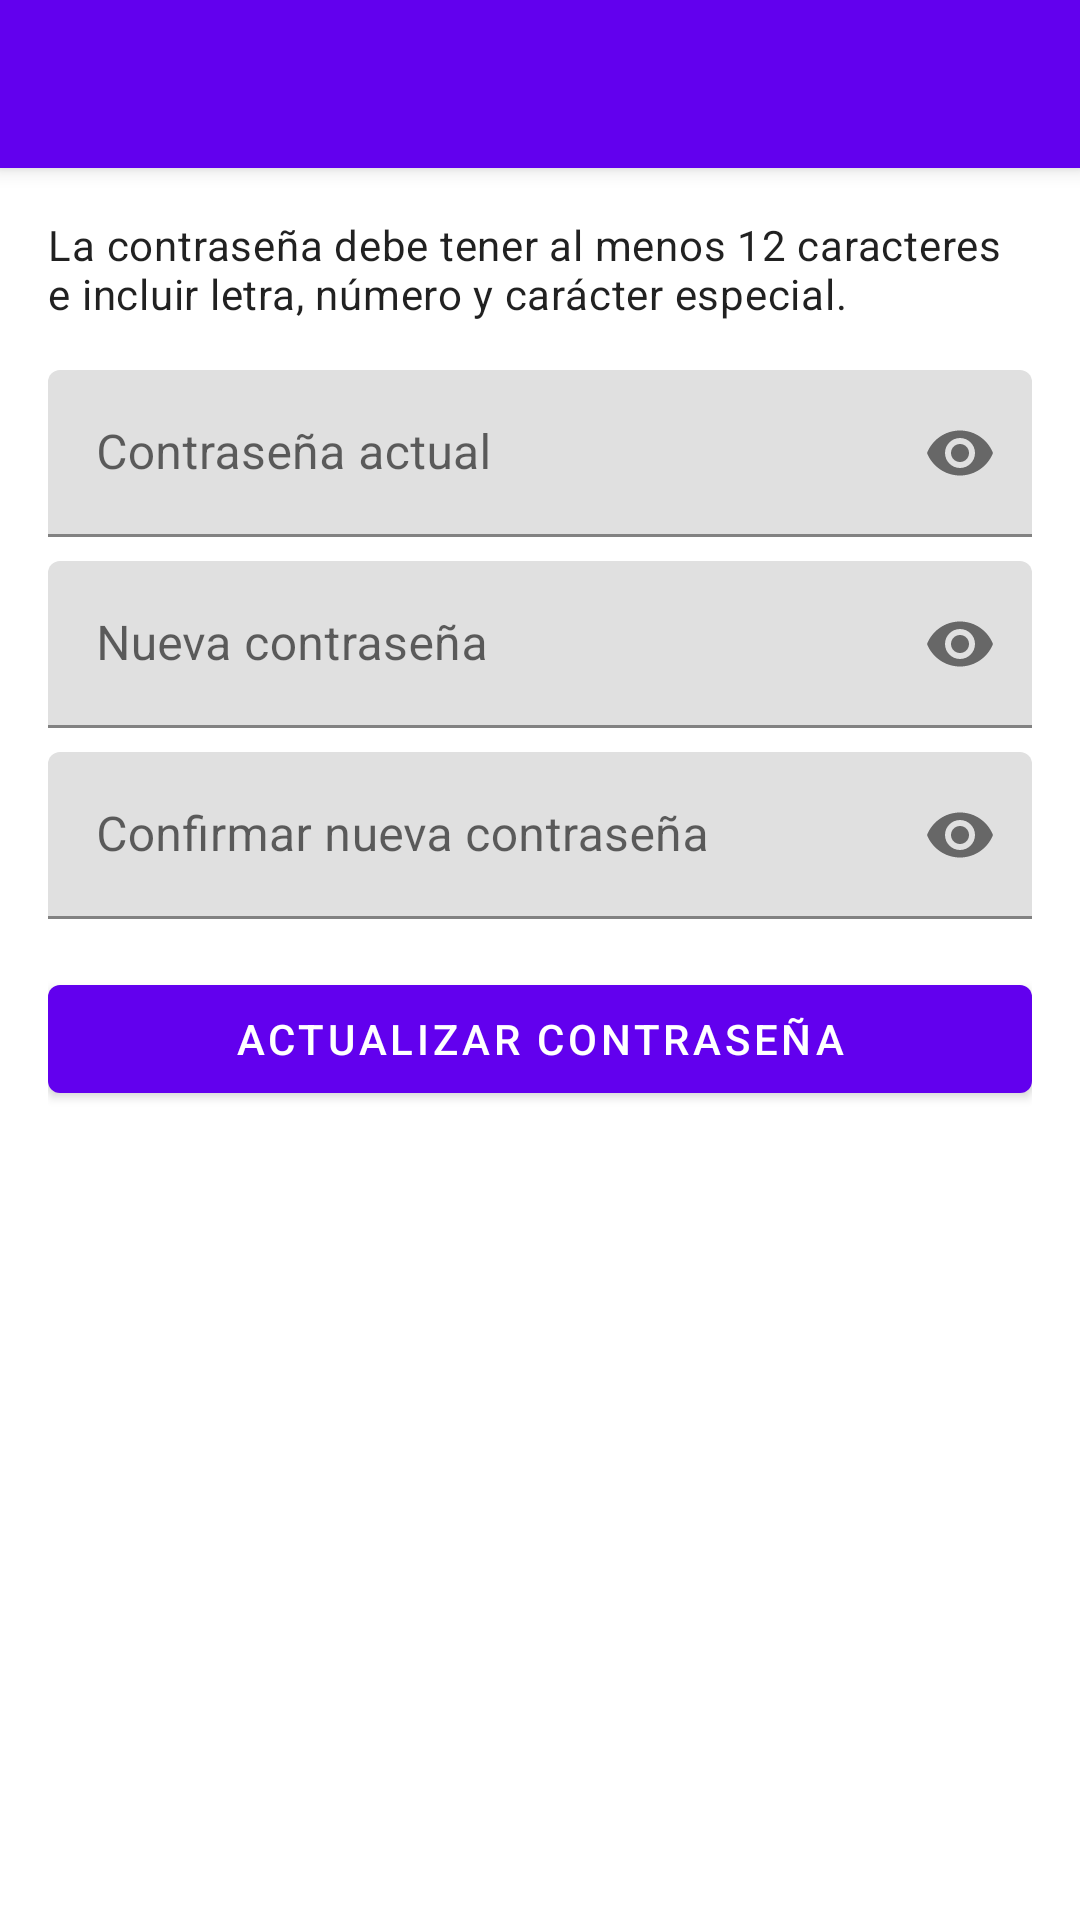

Here is an Android app screen rendered from its layout file. Give the layout XML and the strings, colors and styles it references.
<!-- AndroidManifest.xml: activity theme Theme.TrackRate.NoActionBar -->
<!-- res/layout/activity_change_password.xml -->
<?xml version="1.0" encoding="utf-8"?>
<androidx.coordinatorlayout.widget.CoordinatorLayout xmlns:android="http://schemas.android.com/apk/res/android"
    xmlns:app="http://schemas.android.com/apk/res-auto"
    android:layout_width="match_parent"
    android:layout_height="match_parent">

    <com.google.android.material.appbar.AppBarLayout
        android:layout_width="match_parent"
        android:layout_height="wrap_content"
        android:theme="@style/Theme.TrackRate.AppBarOverlay">

        <com.google.android.material.appbar.MaterialToolbar
            android:id="@+id/toolbar"
            android:layout_width="match_parent"
            android:layout_height="?attr/actionBarSize"
            android:background="?attr/colorPrimary"
            android:title=""
            app:popupTheme="@style/Theme.TrackRate.PopupOverlay" />
    </com.google.android.material.appbar.AppBarLayout>

    <ScrollView
        android:layout_width="match_parent"
        android:layout_height="match_parent"
        android:fillViewport="true"
        app:layout_behavior="@string/appbar_scrolling_view_behavior">

        <LinearLayout
            android:layout_width="match_parent"
            android:layout_height="wrap_content"
            android:orientation="vertical"
            android:padding="16dp">

            <TextView
                android:layout_width="match_parent"
                android:layout_height="wrap_content"
                android:text="@string/auth_password_requirements"
                android:textAppearance="?attr/textAppearanceBody2" />

            <com.google.android.material.textfield.TextInputLayout
                android:id="@+id/current_password_layout"
                android:layout_width="match_parent"
                android:layout_height="wrap_content"
                android:layout_marginTop="16dp"
                android:hint="@string/change_password_current_hint"
                app:passwordToggleEnabled="true">

                <com.google.android.material.textfield.TextInputEditText
                    android:id="@+id/current_password_input"
                    android:layout_width="match_parent"
                    android:layout_height="wrap_content"
                    android:inputType="textPassword" />
            </com.google.android.material.textfield.TextInputLayout>

            <com.google.android.material.textfield.TextInputLayout
                android:id="@+id/new_password_layout"
                android:layout_width="match_parent"
                android:layout_height="wrap_content"
                android:layout_marginTop="8dp"
                android:hint="@string/change_password_new_hint"
                app:passwordToggleEnabled="true">

                <com.google.android.material.textfield.TextInputEditText
                    android:id="@+id/new_password_input"
                    android:layout_width="match_parent"
                    android:layout_height="wrap_content"
                    android:inputType="textPassword" />
            </com.google.android.material.textfield.TextInputLayout>

            <com.google.android.material.textfield.TextInputLayout
                android:id="@+id/confirm_password_layout"
                android:layout_width="match_parent"
                android:layout_height="wrap_content"
                android:layout_marginTop="8dp"
                android:hint="@string/change_password_confirm_hint"
                app:passwordToggleEnabled="true">

                <com.google.android.material.textfield.TextInputEditText
                    android:id="@+id/confirm_password_input"
                    android:layout_width="match_parent"
                    android:layout_height="wrap_content"
                    android:inputType="textPassword" />
            </com.google.android.material.textfield.TextInputLayout>

            <com.google.android.material.button.MaterialButton
                android:id="@+id/save_button"
                android:layout_width="match_parent"
                android:layout_height="wrap_content"
                android:layout_marginTop="16dp"
                android:text="@string/change_password_action" />

            <ProgressBar
                android:id="@+id/progress"
                android:layout_width="wrap_content"
                android:layout_height="wrap_content"
                android:layout_gravity="center_horizontal"
                android:layout_marginTop="16dp"
                android:visibility="gone" />
        </LinearLayout>
    </ScrollView>
</androidx.coordinatorlayout.widget.CoordinatorLayout>
<!-- resources referenced by this layout -->
<resources>
  <string name="auth_password_requirements">La contraseña debe tener al menos 12 caracteres e incluir letra, número y carácter especial.</string>
  <string name="change_password_action">Actualizar contraseña</string>
  <string name="change_password_confirm_hint">Confirmar nueva contraseña</string>
  <string name="change_password_current_hint">Contraseña actual</string>
  <string name="change_password_new_hint">Nueva contraseña</string>
  <style name="Theme.TrackRate.AppBarOverlay" parent="ThemeOverlay.AppCompat.Dark.ActionBar" />
  <style name="Theme.TrackRate.PopupOverlay" parent="ThemeOverlay.MaterialComponents.Light" />
  <style name="Theme.TrackRate.NoActionBar" parent="Theme.TrackRate">
          <item name="windowActionBar">false</item>
          <item name="windowNoTitle">true</item>
      </style>
  <style name="Theme.TrackRate" parent="Theme.MaterialComponents.DayNight.DarkActionBar">
          <item name="colorPrimary">@color/accent_purple</item>
          <item name="colorPrimaryVariant">@color/accent_purple_dark</item>
          <item name="colorOnPrimary">@color/white</item>
          <item name="colorSecondary">@color/teal_200</item>
          <item name="colorSecondaryVariant">@color/teal_700</item>
          <item name="colorOnSecondary">@color/black</item>
          <item name="android:statusBarColor">?attr/colorPrimaryVariant</item>
      </style>
  <color name="accent_purple">#6200EE</color>
  <color name="accent_purple_dark">#3700B3</color>
  <color name="white">#FFFFFFFF</color>
  <color name="teal_200">#FF03DAC5</color>
  <color name="teal_700">#FF018786</color>
  <color name="black">#FF000000</color>
</resources>
